Run: headless pygame with SDL's dummy video driver; simulated clock (each Clock.tick advances the game by its frame time, no real sleeping); random seed 0; keys injected as events and as key.get_pressed() state; no mouse input.
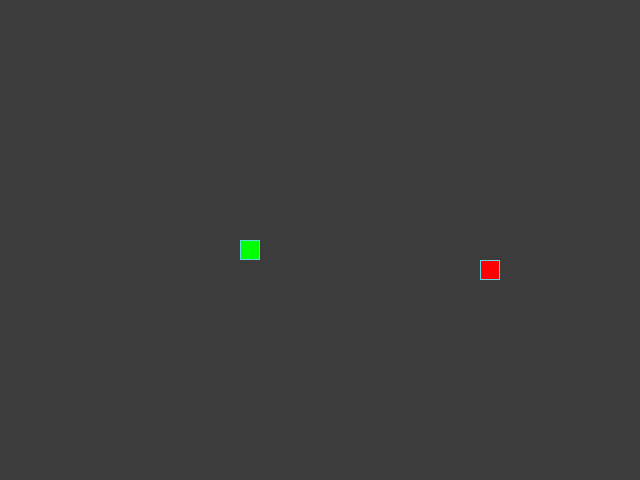
Frame 1 of 4 · flips 1–60 · no input
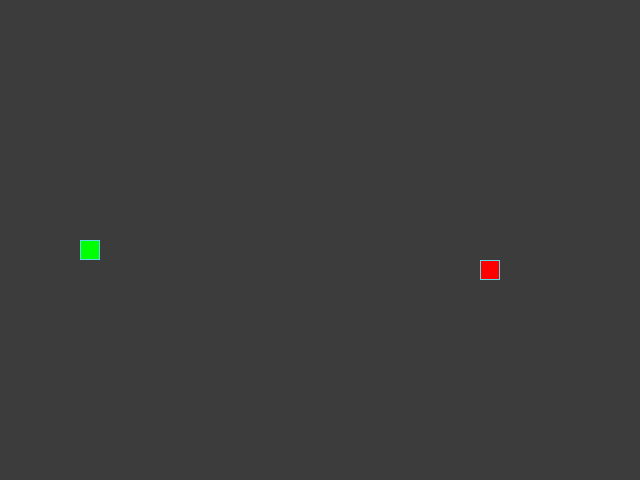
Frame 2 of 4 · flips 61–180 · tapped SPACE, RETURN · held RIGHT (→), D
Frame 3 of 4 · flips 181–300 · held DOWN (↓), S · screen unchanged from frame 2, image omitted
Frame 4 of 4 · flips 301–420 · held LEFT (←), A, UP (↑), W · screen unchanged from frame 3, image omitted

The pygame program that drew these frames:

from random import randint

import pygame as pg

# Константы для размеров поля и сетки:
SCREEN_WIDTH, SCREEN_HEIGHT = 640, 480
GRID_SIZE = 20
GRID_WIDTH = SCREEN_WIDTH // GRID_SIZE
GRID_HEIGHT = SCREEN_HEIGHT // GRID_SIZE

# Центр экрана
SCREEN_CENTER = (SCREEN_WIDTH // 2, SCREEN_HEIGHT // 2)

# Направления движения:
UP = (0, -1)
DOWN = (0, 1)
LEFT = (-1, 0)
RIGHT = (1, 0)

BOARD_BACKGROUND_COLOR = (60, 60, 60)
BORDER_COLOR = (93, 216, 228)
APPLE_COLOR = (255, 0, 0)
SNAKE_COLOR = (0, 255, 0)

# Скорость движения змейки:
SPEED = 20

REVERSE_DIRECTIONS = {
    (LEFT, pg.K_UP): UP,
    (RIGHT, pg.K_UP): UP,
    (LEFT, pg.K_DOWN): DOWN,
    (RIGHT, pg.K_DOWN): DOWN,
    (UP, pg.K_LEFT): LEFT,
    (DOWN, pg.K_LEFT): LEFT,
    (UP, pg.K_RIGHT): RIGHT,
    (DOWN, pg.K_RIGHT): RIGHT,
}

# Настройка игрового окна:
screen = pg.display.set_mode((SCREEN_WIDTH, SCREEN_HEIGHT), 0, 32)

# Заголовок окна игрового поля:
pg.display.set_caption('Змейка. Для выхода из игры нажмите ESC')

# Настройка времени:
clock = pg.time.Clock()


class GameObject:
    """Базовый класс для игровых объектов.

    Предоставляет общую структуру для объектов игры (позиция и цвет).
    Является абстрактным базовым классом: метод `draw` должен быть
    переопределён в дочерних классах.
    """

    def __init__(self, position=SCREEN_CENTER, body_color=()):
        """Инициализирует игровой объект.

        Args:
            position (tuple[int, int] | None): Начальная позиция объекта
            в пикселях. Если None, устанавливается в центр экрана.
            body_color (tuple[int, int, int]): Цвет объекта в формате RGB.
        """
        self.body_color = body_color
        self.position = position

    def draw(self):
        """Отрисовывает объект на игровом экране.

        Этот метод является абстрактным и должен быть переопределён
        в дочерних классах, так как логика отрисовки зависит от типа объекта.
        """
        raise NotImplementedError(
            f'Метод draw() не реализован в {type(self).__name__}')

    def draw_cell(self, position, color=()):
        """
        Отрисовывает одну ячейку объекта.

        :param position: Кортеж (x, y) - позиция в клетках.
        :param color: Цвет ячейки. Если не указан,
        используется self.body_color.
        """
        color = color or self.body_color
        rect = pg.Rect(position, (GRID_SIZE, GRID_SIZE))
        pg.draw.rect(screen, color, rect)
        if color != BOARD_BACKGROUND_COLOR:
            pg.draw.rect(screen, BORDER_COLOR, rect, 1)


class Apple(GameObject):
    """Класс, описывающий игровой объект «яблоко».

    Отвечает за генерацию случайной позиции яблока и его отрисовку
    на игровом поле.
    """

    def __init__(self, busy_cells=()):
        """Создаёт экземпляр яблока.

        Args:
            busy_cells (tuple[int, int]): Набор занятых ячеек.
            body_color (tuple[int, int, int]): Цвет яблока.
        """
        super().__init__(body_color=APPLE_COLOR)
        self.randomize_position(busy_cells)

    def randomize_position(self, busy_cells):
        """Устанавливает случайное положение яблока на игровом поле.

        Позиция выбирается строго по сетке, чтобы совпадать с ячейками поля.
        """
        while True:
            self.position = (
                randint(0, GRID_WIDTH - 1) * GRID_SIZE,
                randint(0, GRID_HEIGHT - 1) * GRID_SIZE,
            )
            if self.position not in busy_cells:
                break

    def draw(self):
        """Отрисовывает яблоко на игровой поверхности."""
        self.draw_cell(self.position)


class Snake(GameObject):
    """Класс, описывающий игровой объект «змейка».

    Управляет движением, ростом, отрисовкой и сбросом состояния змейки.
    Поддерживает запрет разворота на 180 градусов и циклические границы поля.
    """

    def __init__(self):
        """Инициализирует змейку.

        Args:
            body_color (tuple[int, int, int]): Цвет змейки.
        """
        super().__init__(body_color=SNAKE_COLOR)

        self.reset()

    def update_direction(self, new_direction):
        """Обновляет направление движения змейки после обработки ввода.

        Применяет сохранённое в `new_direction` направление, если оно есть.
        Это предотвращает «перескакивание» направления при быстрых нажатиях.
        """
        self.direction = new_direction

    def move(self):
        """Выполняет один шаг движения змейки."""
        head_x, head_y = self.get_head_position()
        dx, dy = self.direction

        new_head = (
            (head_x + dx * GRID_SIZE) % SCREEN_WIDTH,
            (head_y + dy * GRID_SIZE) % SCREEN_HEIGHT,
        )
        self.positions.insert(0, new_head)

        if len(self.positions) > self.length:
            self.last = self.positions.pop()

    def draw(self):
        """Отрисовывает змейку на игровой поверхности."""
        self.draw_cell(self.get_head_position())

        if self.last:
            self.draw_cell(self.last, BOARD_BACKGROUND_COLOR)

    def get_head_position(self):
        """Возвращает координаты головы змейки."""
        return self.positions[0]

    def reset(self):
        """Сбрасывает состояние змейки к начальному."""
        self.length = 1
        self.positions = [SCREEN_CENTER]
        self.direction = RIGHT
        self.last = None


def handle_keys(snake):
    """Обрабатывает события ввода (нажатия клавиш) и закрытие окна."""
    for event in pg.event.get():
        if event.type == pg.QUIT:
            pg.quit()
            raise SystemExit

        if event.type == pg.KEYDOWN:
            if event.key == pg.K_ESCAPE:
                pg.quit()
                raise SystemExit

            new_direction = REVERSE_DIRECTIONS.get(
                (snake.direction, event.key),
                snake.direction,
            )
            snake.update_direction(new_direction)


def main():
    """Основная функция игры.

    Инициализирует PyGame, создаёт экземпляры яблока и змейки,
    запускает игровой цикл: обработка ввода, обновление логики, отрисовка.
    """
    pg.display.init()
    snake = Snake()
    apple = Apple(busy_cells=snake.position)

    screen.fill(BOARD_BACKGROUND_COLOR)

    while True:
        handle_keys(snake)
        snake.move()

        if snake.get_head_position() == apple.position:
            snake.length += 1
            apple.randomize_position(snake.position)
        elif snake.get_head_position() in snake.positions[1:]:
            screen.fill(BOARD_BACKGROUND_COLOR)
            snake.reset()
            apple.randomize_position(snake.position)

        apple.draw()
        snake.draw()
        pg.display.update()
        clock.tick(SPEED)


if __name__ == '__main__':
    main()
